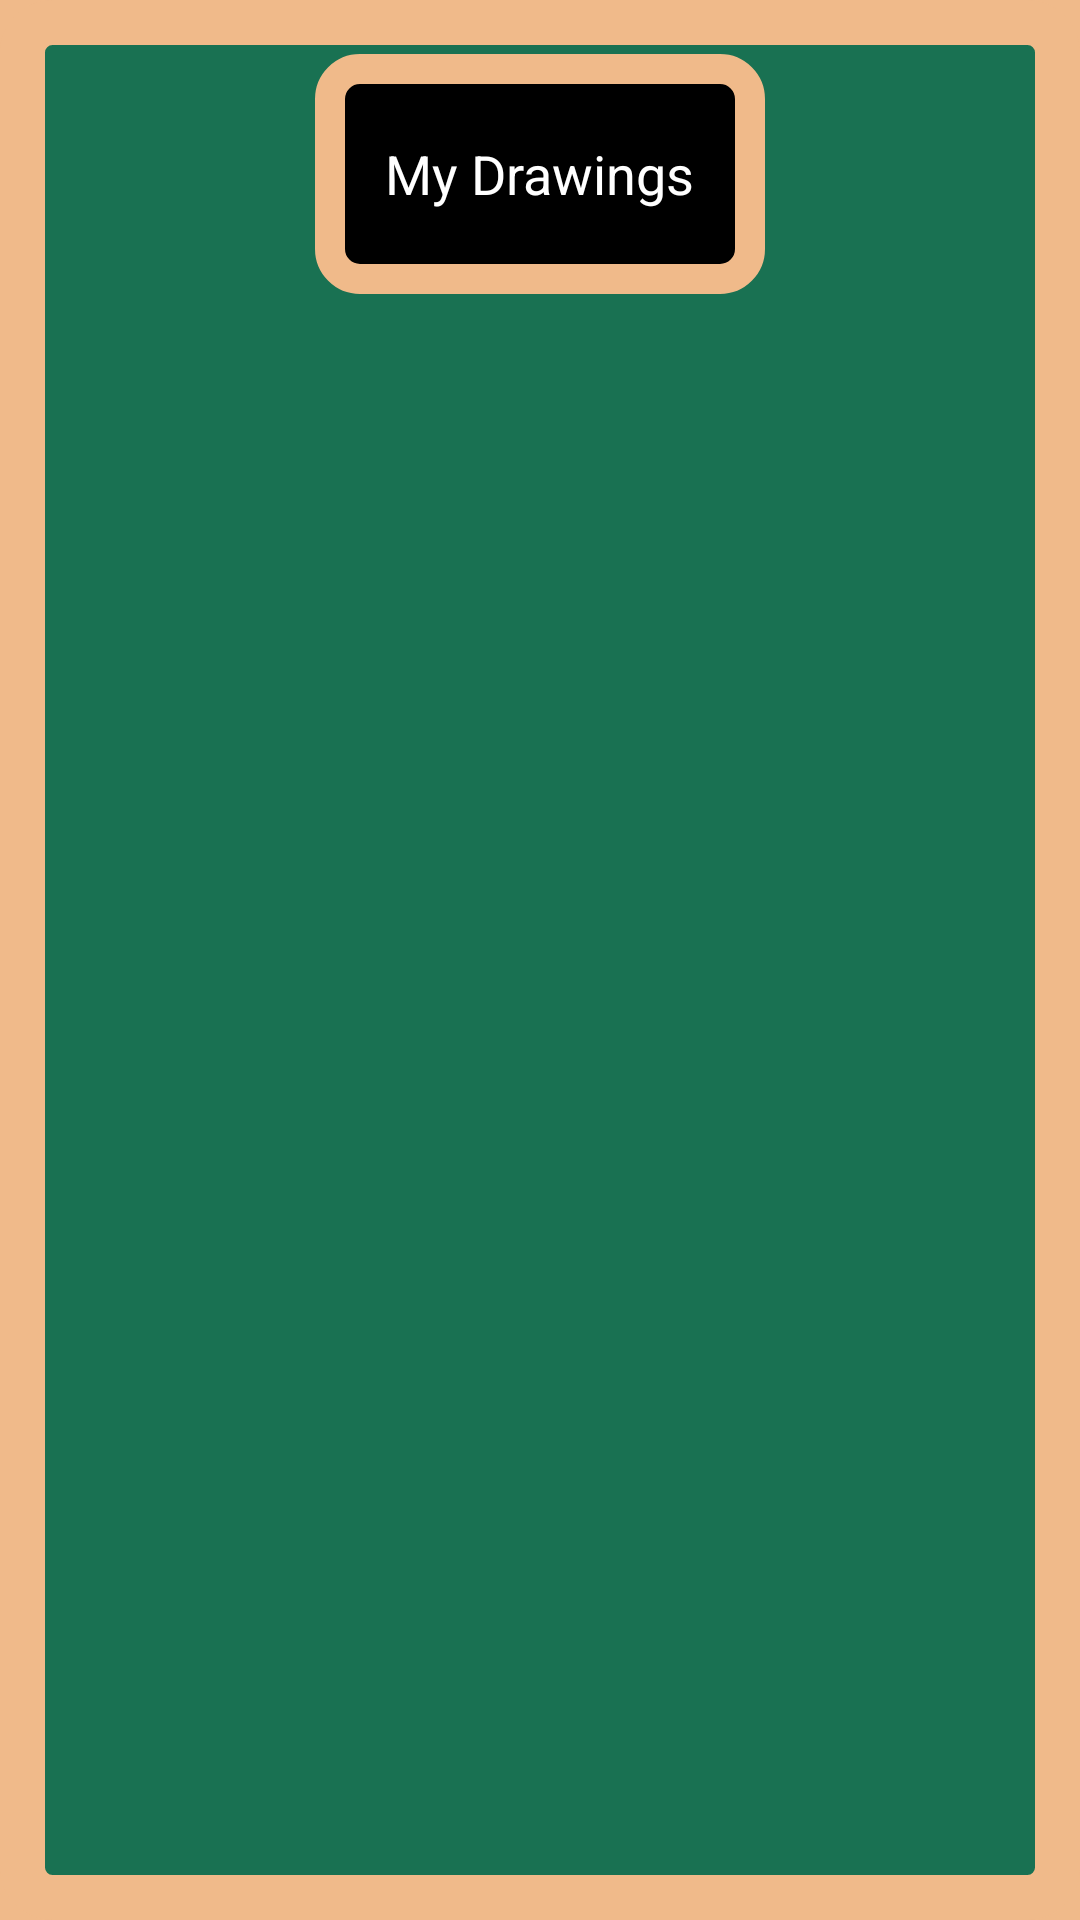

Reconstruct the res/layout file that produces this screen, plus the resources it refers to.
<!-- AndroidManifest.xml: activity theme AppTheme.NoActionBar -->
<!-- res/layout/activity_draw_history.xml -->
<?xml version="1.0" encoding="utf-8"?>
<RelativeLayout xmlns:android="http://schemas.android.com/apk/res/android"
    xmlns:app="http://schemas.android.com/apk/res-auto"
    xmlns:tools="http://schemas.android.com/tools"
    android:layout_width="match_parent"
    android:layout_height="match_parent"
    android:background="#F0BA8A"
    tools:context="com.odia.alphabet.draw.DrawActivity">

    <RelativeLayout
        android:id="@+id/parent"
        android:layout_width="match_parent"
        android:layout_height="match_parent"
        android:layout_alignParentStart="true"
        android:layout_alignParentTop="true"
        android:background="@drawable/user_draw_border">

        <RelativeLayout
            android:id="@+id/header"
            android:layout_width="150dp"
            android:layout_height="80dp"
            android:layout_alignParentTop="true"
            android:layout_centerHorizontal="true"
            android:layout_gravity="center"
            android:layout_marginTop="18dp"
            android:background="@drawable/black_board"
            android:gravity="top|center">

            <TextView
                android:id="@+id/history_my_drawing_txt"
                android:layout_width="wrap_content"
                android:layout_height="wrap_content"
                android:layout_centerHorizontal="true"
                android:layout_centerVertical="true"
                android:gravity="center"
                android:text="My Drawings"
                android:textColor="#ffffff"
                android:textSize="18dp" />

        </RelativeLayout>


        <android.support.v7.widget.RecyclerView
            android:id="@+id/draw_history_list"
            android:layout_width="match_parent"
            android:layout_height="match_parent"
            android:layout_below="@+id/header"
            android:layout_centerHorizontal="true"
            android:layout_centerVertical="true"
            android:padding="30dp"
            android:clickable="true"
            android:focusable="true" />

    </RelativeLayout>

    <ImageView
        android:id="@+id/back_btn"
        android:layout_width="40dp"
        android:layout_height="40dp"
        android:layout_marginStart="22dp"
        android:layout_marginTop="22dp"
        android:src="@drawable/remove" />

</RelativeLayout>
<!-- resources referenced by this layout -->
<resources>
  <!-- drawable black_board (drawable) -->
  <?xml version="1.0" encoding="utf-8"?>
  <shape xmlns:android="http://schemas.android.com/apk/res/android"
      android:shape="rectangle">
  
      
  
      
  
      <solid android:color="#000000" />
  
      <stroke
          android:width="10dp"
          android:color="#F0BA8A"/>
  
      
      <corners
          android:color="#000000"
          android:radius="10dp"/>
  
  </shape>
  <!-- drawable user_draw_border (drawable) -->
  <?xml version="1.0" encoding="utf-8"?>
  <shape xmlns:android="http://schemas.android.com/apk/res/android"
      android:shape="rectangle" >
  
      
  
      
  
      <solid android:color="#197152" />
  
      <stroke
          android:width="15dp"
          android:color="#F0BA8A" >
      </stroke>
  
      
      <corners
          android:radius="10dp">
      </corners>
  
  </shape>
  <style name="AppTheme.NoActionBar">
          <item name="windowActionBar">false</item>
          <item name="windowNoTitle">true</item>
      </style>
</resources>
